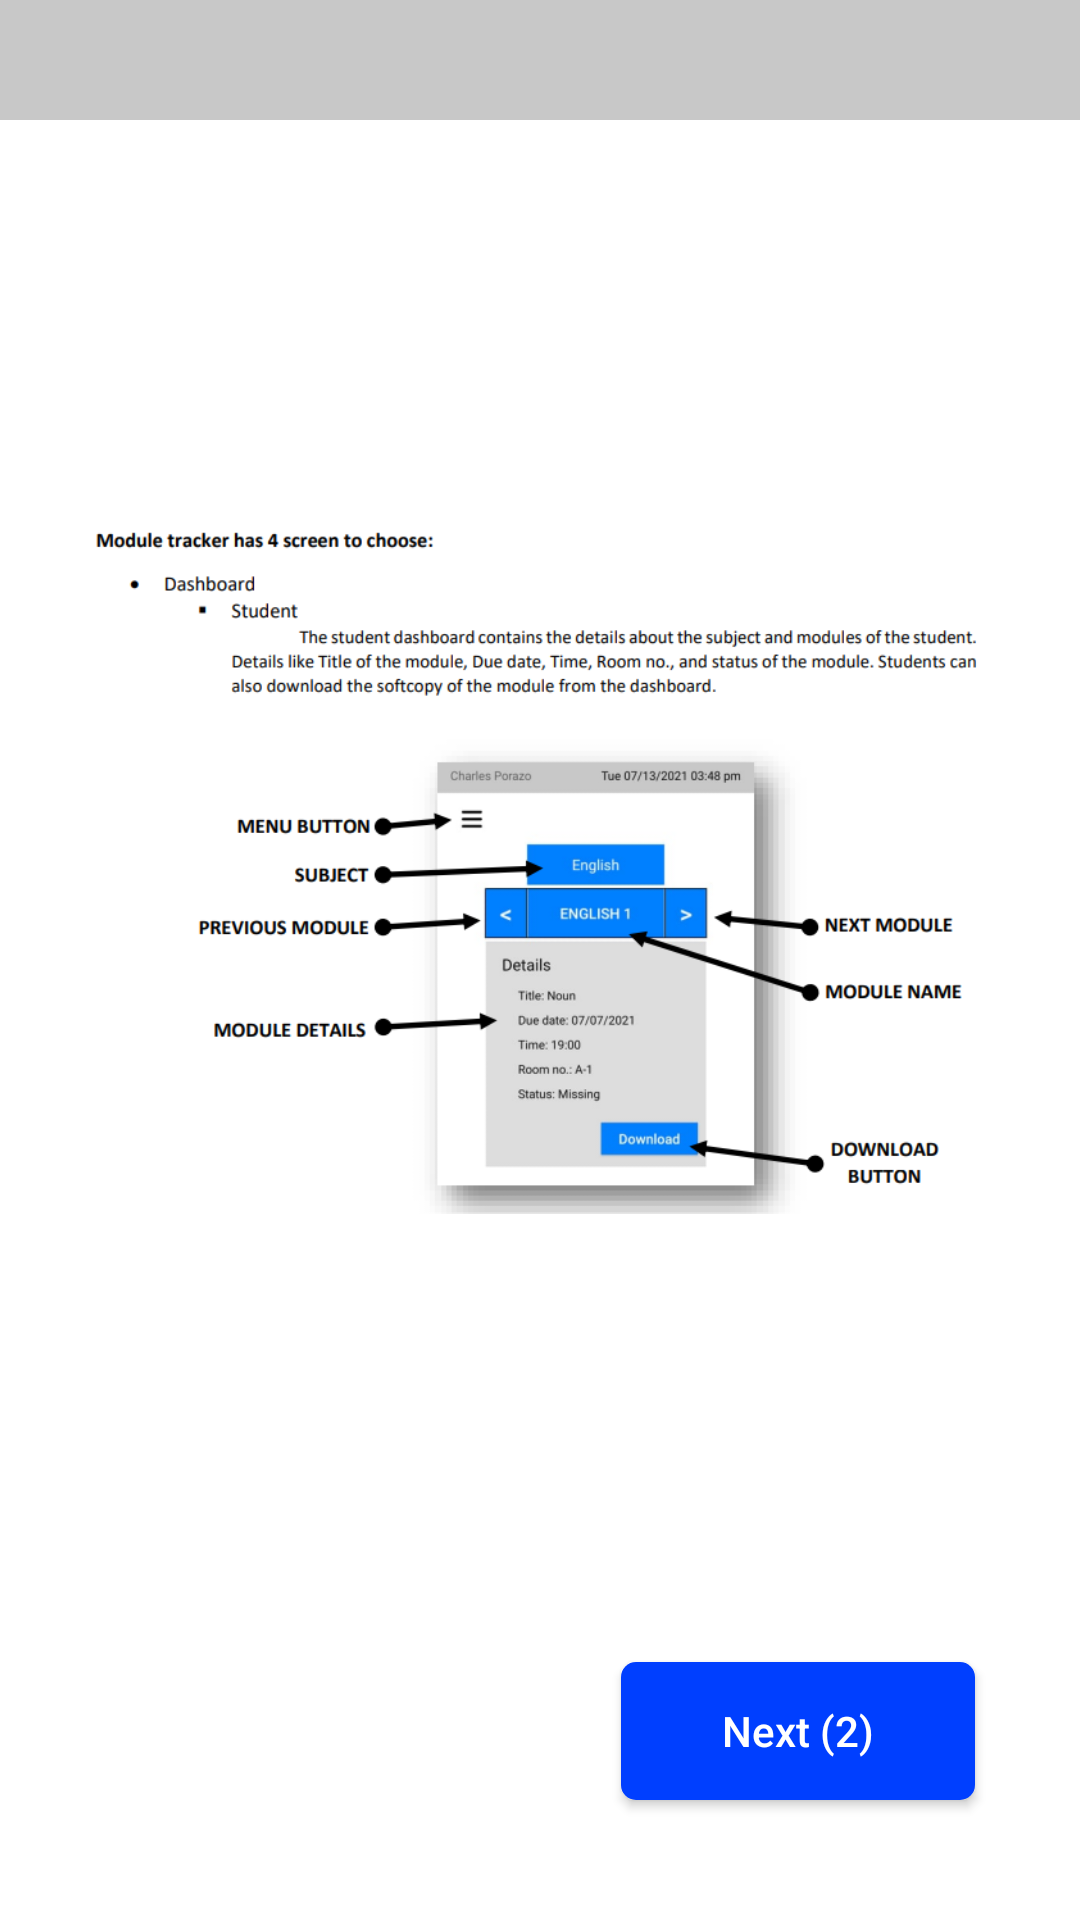

This screen was rendered from an Android layout file. Write that file and the resources it references.
<!-- AndroidManifest.xml: application theme Theme.ModuleTracker -->
<!-- res/layout/activity_help.xml -->
<?xml version="1.0" encoding="utf-8"?>
<androidx.constraintlayout.widget.ConstraintLayout xmlns:android="http://schemas.android.com/apk/res/android"
    xmlns:app="http://schemas.android.com/apk/res-auto"
    xmlns:tools="http://schemas.android.com/tools"
    android:layout_width="match_parent"
    android:layout_height="match_parent"
    android:background="@color/white"
    tools:context=".Help">

    <View
        android:id="@+id/view3"
        android:layout_width="match_parent"
        android:layout_height="40dp"
        android:background="@color/cardview_shadow_start_color"
        app:layout_constraintEnd_toEndOf="parent"
        app:layout_constraintStart_toStartOf="parent"
        app:layout_constraintTop_toTopOf="parent" />

    <TextView
        android:id="@+id/lb_name"
        android:layout_width="wrap_content"
        android:layout_height="wrap_content"
        android:layout_marginStart="16dp"
        android:layout_marginLeft="16dp"
        android:layout_marginTop="8dp"
        android:text=""
        android:textColor="@color/black"
        android:textSize="15sp"
        app:layout_constraintStart_toStartOf="@+id/view3"
        app:layout_constraintTop_toTopOf="@+id/view3" />

    <TextView
        android:id="@+id/lb_date"
        android:layout_width="wrap_content"
        android:layout_height="wrap_content"
        android:layout_marginTop="8dp"
        android:layout_marginEnd="16dp"
        android:layout_marginRight="16dp"
        android:text=""
        android:textColor="@color/black"
        android:textSize="15sp"
        app:layout_constraintEnd_toEndOf="@+id/view3"
        app:layout_constraintTop_toTopOf="@+id/view3" />

    <ImageView
        android:id="@+id/ic_student_help_menu_bar"
        android:layout_width="25dp"
        android:layout_height="25dp"
        android:layout_marginStart="30dp"
        android:layout_marginLeft="30dp"
        android:layout_marginTop="60dp"
        android:contentDescription="TODO"
        android:src="@drawable/menu_bar_icon"
        app:layout_constraintStart_toStartOf="parent"
        app:layout_constraintTop_toTopOf="parent" />

    <ImageView
        android:id="@+id/ic_student_help1"
        android:layout_width="match_parent"
        android:layout_height="350dp"
        android:layout_marginStart="30dp"
        android:layout_marginLeft="30dp"
        android:layout_marginTop="30dp"
        android:layout_marginEnd="30dp"
        android:layout_marginRight="30dp"
        android:src="@drawable/help1"
        app:layout_constraintEnd_toEndOf="parent"
        app:layout_constraintHorizontal_bias="0.0"
        app:layout_constraintStart_toStartOf="parent"
        app:layout_constraintTop_toBottomOf="@+id/ic_student_help_menu_bar" />

    <ImageView
        android:id="@+id/ic_student_help7"
        android:layout_width="match_parent"
        android:layout_height="350dp"
        android:layout_marginStart="30dp"
        android:layout_marginLeft="30dp"
        android:layout_marginTop="30dp"
        android:layout_marginEnd="30dp"
        android:layout_marginRight="30dp"
        android:src="@drawable/help7"
        android:visibility="invisible"
        android:enabled="false"
        app:layout_constraintEnd_toEndOf="parent"
        app:layout_constraintHorizontal_bias="0.0"
        app:layout_constraintStart_toStartOf="parent"
        app:layout_constraintTop_toBottomOf="@+id/ic_student_help_menu_bar" />

    <ImageView
        android:id="@+id/ic_student_help8"
        android:layout_width="match_parent"
        android:layout_height="350dp"
        android:layout_marginStart="30dp"
        android:layout_marginLeft="30dp"
        android:layout_marginTop="30dp"
        android:layout_marginEnd="30dp"
        android:layout_marginRight="30dp"
        android:src="@drawable/help8"
        android:visibility="invisible"
        android:enabled="false"
        app:layout_constraintEnd_toEndOf="parent"
        app:layout_constraintHorizontal_bias="0.0"
        app:layout_constraintStart_toStartOf="parent"
        app:layout_constraintTop_toBottomOf="@+id/ic_student_help_menu_bar" />

    <Button
        android:id="@+id/btn_student_help_next"
        android:layout_width="118dp"
        android:layout_height="46dp"
        android:layout_marginEnd="35dp"
        android:layout_marginRight="35dp"
        android:layout_marginBottom="40dp"
        android:background="@drawable/mt_button2"
        android:text="Next (2)"
        android:textAllCaps="false"
        android:textColor="@color/white"
        app:layout_constraintBottom_toBottomOf="parent"
        app:layout_constraintEnd_toEndOf="parent" />

    <Button
        android:id="@+id/btn_student_help_back"
        android:layout_width="118dp"
        android:layout_height="46dp"
        android:layout_marginStart="35dp"
        android:layout_marginLeft="35dp"
        android:layout_marginBottom="40dp"
        android:background="@drawable/mt_button2"
        android:text="Back"
        android:visibility="invisible"
        android:enabled="false"
        android:textAllCaps="false"
        android:textColor="@color/white"
        app:layout_constraintBottom_toBottomOf="parent"
        app:layout_constraintStart_toStartOf="parent" />

</androidx.constraintlayout.widget.ConstraintLayout>
<!-- resources referenced by this layout -->
<resources>
  <color name="black">#FF000000</color>
  <color name="white">#FFFFFFFF</color>
  <!-- drawable help1: png bitmap (drawable, 85807 bytes) -->
  <!-- drawable help7: png bitmap (drawable, 23020 bytes) -->
  <!-- drawable help8: png bitmap (drawable, 66318 bytes) -->
  <!-- drawable mt_button2 (drawable) -->
  <?xml version="1.0" encoding="utf-8"?>
  <selector xmlns:android="http://schemas.android.com/apk/res/android">
      <item android:state_pressed="true">
          <shape android:shape="rectangle">
              <corners android:radius="5dp"/>
              <gradient android:angle="-90"
                  android:startColor="@color/royal_azure"
                  android:endColor="@color/navy_blue"/>
          </shape>
      </item>
      <item>
          <shape android:shape="rectangle">
              <corners android:radius="5dp"/>
              <solid android:color="@color/royal_azure"/>
          </shape>
      </item>
  
  </selector>
  <style name="Theme.ModuleTracker" parent="Theme.AppCompat.Light.NoActionBar">
          
          <item name="colorPrimary">@color/purple_500</item>
          <item name="colorPrimaryVariant">@color/purple_700</item>
          <item name="colorOnPrimary">@color/white</item>
          
          <item name="colorSecondary">@color/teal_200</item>
          <item name="colorSecondaryVariant">@color/teal_700</item>
          <item name="colorOnSecondary">@color/black</item>
          
      </style>
  <color name="royal_azure">#FF003FFF</color>
  <color name="navy_blue">#FF001E96</color>
  <color name="purple_500">#FF6200EE</color>
  <color name="purple_700">#FF3700B3</color>
  <color name="teal_200">#FF03DAC5</color>
  <color name="teal_700">#FF018786</color>
</resources>
